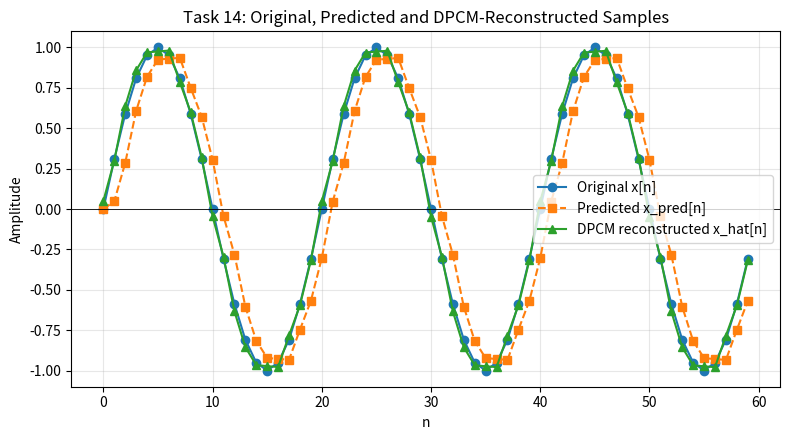
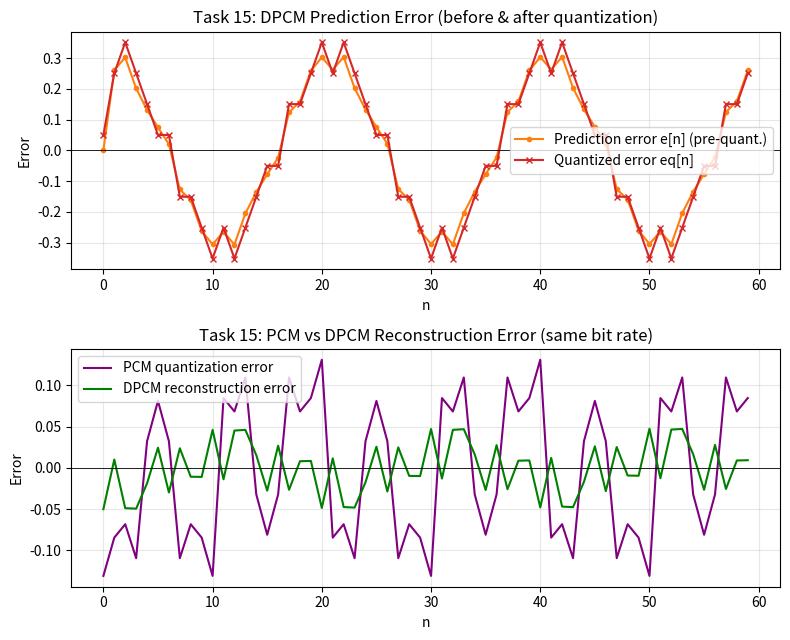
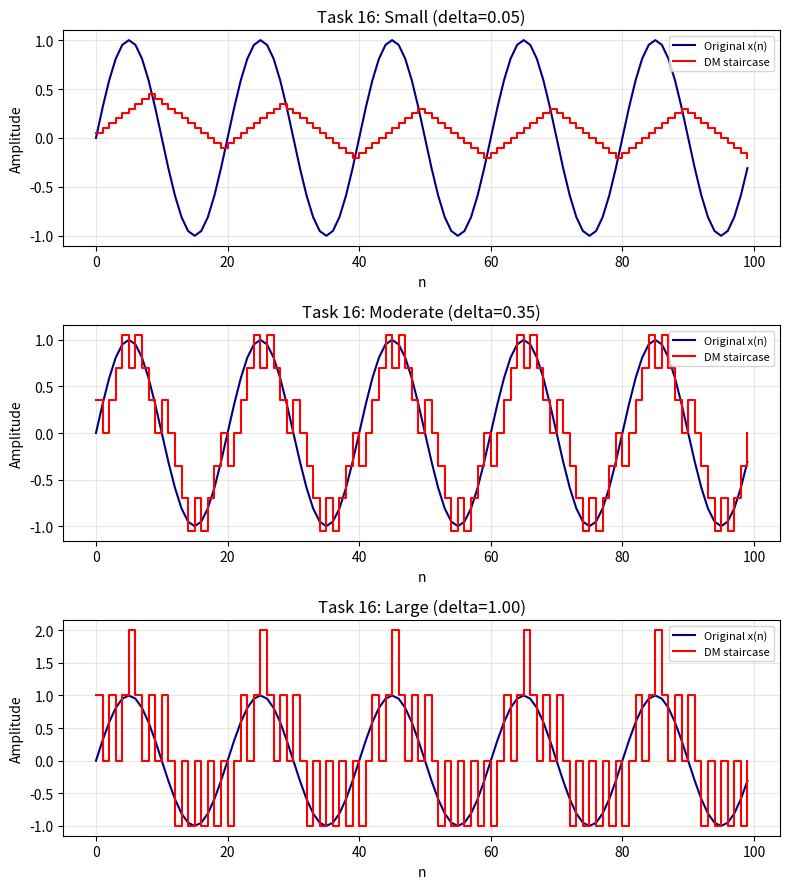
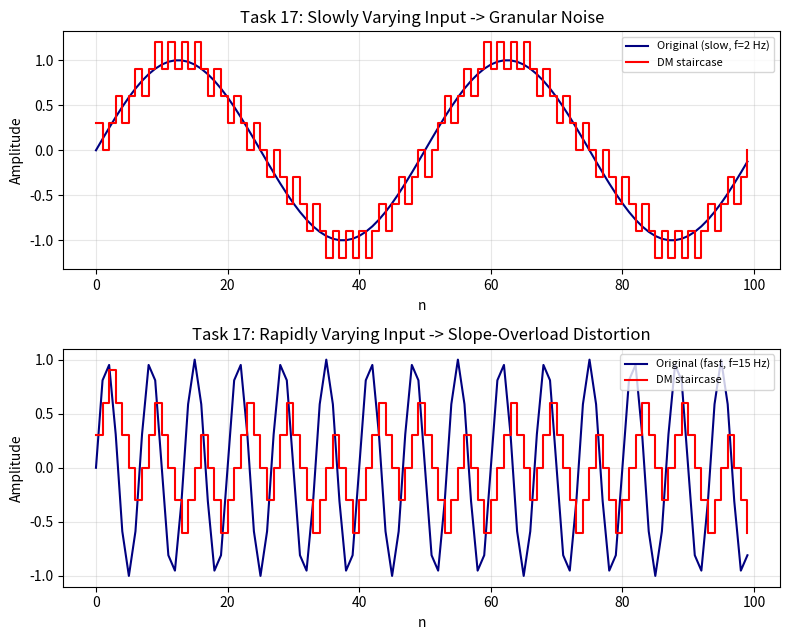
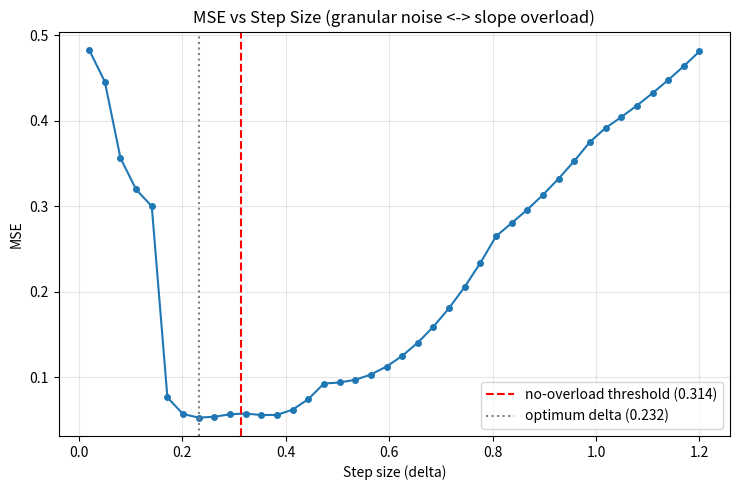
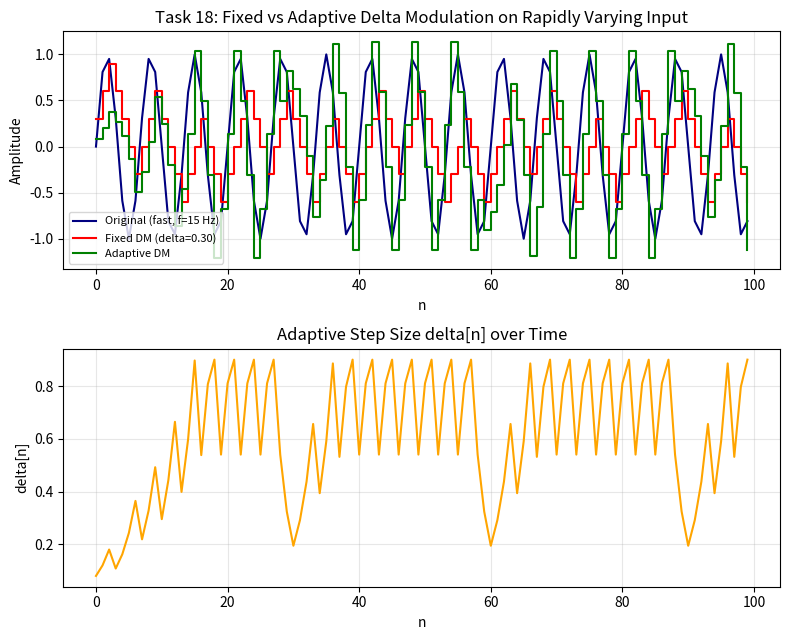

Reproduce these figures in Python, in order.
# -*- coding: utf-8 -*-
"""Untitled6.ipynb

Automatically generated by Colab.

Original file is located at
    https://colab.research.google.com/drive/1veTlcqSDOrtV_POMwGHwAi9raWsT5Ao3
"""

"""
Experiment 5 - DPCM and Delta Modulation
Digital Communication Laboratory (EC-593)

Implements, from first principles (numpy + matplotlib only):
  Task 14-15  First-order DPCM vs. PCM (equal bit-rate comparison)
  Task 16     Delta modulation for small / moderate / large step size
  Task 17     Slowly vs. rapidly varying input at a fixed step size
  (required)  MSE vs. step size sweep (granular noise <-> slope overload)
  Task 18     Optional adaptive delta modulation (ADM)
  Mandatory   Validation that every DM/ADM output step is exactly +/-delta

HOW TO RUN IN GOOGLE COLAB
---------------------------
1. Open https://colab.research.google.com -> New notebook.
2. Paste this entire file into a single code cell (numpy and matplotlib are
   pre-installed in Colab, so no pip install is needed).
3. Run the cell (Shift+Enter). Every required plot (Fig. 1-6) is displayed
   inline below the cell, and also saved as PNG files under a local
   "figs/" folder (visible in the Colab file browser on the left). All
   numeric results are printed to the cell output as they are computed.
"""

import os
import numpy as np
import matplotlib.pyplot as plt

os.makedirs("figs", exist_ok=True)

# ============================================================================
# 0. Shared helpers
# ============================================================================
def make_sine(freq, fs, duration=1.0, amplitude=1.0):
    """Generate n, t, x for x(n) = A*sin(2*pi*freq*n/fs)."""
    n = np.arange(int(round(fs * duration)))
    t = n / fs
    x = amplitude * np.sin(2 * np.pi * freq * t)
    return n, t, x


def uniform_quantize(x, levels, vmax):
    """
    Uniform mid-rise quantizer over [-vmax, +vmax] with `levels` levels.
    step = 2*vmax/levels; output is clipped to the representable range.
    """
    x = np.asarray(x, dtype=float)
    step = 2.0 * vmax / levels
    idx = np.floor((x + vmax) / step)
    idx = np.clip(idx, 0, levels - 1)
    xq = -vmax + (idx + 0.5) * step
    return xq


def no_overload_threshold(freq, fs, amplitude=1.0):
    """Delta >= 2*pi*f*A/fs is required so the DM staircase can track a
    sinusoid of the given frequency/amplitude without slope overload."""
    return 2 * np.pi * freq * amplitude / fs


# ============================================================================
# 1. First-order DPCM and PCM (Tasks 14-15)
# ============================================================================
def dpcm_first_order(x, levels, a=None):
    """
    First-order closed-loop DPCM encoder/decoder.
    Predictor: x_pred(n) = a*x_hat(n-1). If `a` is not given, it is estimated
    from the signal's own (biased) autocorrelation: a = R(1)/R(0).
    Returns: x_pred, x_hat, e (pre-quantization error), eq (quantized error), a
    """
    N = len(x)
    if a is None:
        R0 = np.sum(x[:-1] ** 2)
        R1 = np.sum(x[1:] * x[:-1])
        a = R1 / R0  # first-order predictor coefficient

    x_hat = np.zeros(N)   # decoder output (reconstructed)
    x_pred = np.zeros(N)  # predicted samples
    e, eq = np.zeros(N), np.zeros(N)  # error before / after quantization

    e_openloop = x[1:] - a * x[:-1]
    vmax = 1.3 * np.max(np.abs(e_openloop))  # size quantizer to the error range

    for n in range(N):
        x_pred[n] = a * x_hat[n - 1] if n > 0 else 0.0
        e[n] = x[n] - x_pred[n]
        eq[n] = uniform_quantize(np.array([e[n]]), levels, vmax)[0]
        x_hat[n] = x_pred[n] + eq[n]

    return x_pred, x_hat, e, eq, a


def pcm_quantize(x, levels):
    """Direct (memoryless) PCM quantization of x."""
    vmax = np.max(np.abs(x)) * 1.05
    return uniform_quantize(x, levels, vmax), vmax


print("=" * 70)
print("Tasks 14-15: First-Order DPCM vs. PCM")
print("=" * 70)

N14 = 60
n14 = np.arange(N14)
x = np.sin(2 * np.pi * 3 * n14 / 60)  # smooth, correlated 3 Hz sine @ 60 Hz

LEVELS = 8  # 3-bit uniform quantizer, used for both PCM and DPCM
x_pred, x_hat, e, eq, a_coef = dpcm_first_order(x, LEVELS)
x_pcm, pcm_vmax = pcm_quantize(x, LEVELS)

pcm_step = 2 * pcm_vmax / LEVELS
dpcm_vmax = 1.3 * np.max(np.abs(x[1:] - a_coef * x[:-1]))
dpcm_step = 2 * dpcm_vmax / LEVELS

mse_pcm = np.mean((x - x_pcm) ** 2)
mse_dpcm = np.mean((x - x_hat) ** 2)

print(f"Predictor coefficient a (=R1/R0)   : {a_coef:.4f}")
print(f"Quantizer levels (both PCM & DPCM) : {LEVELS} (3-bit)")
print(f"PCM quantization step              : {pcm_step:.4f}")
print(f"DPCM (error) quantization step     : {dpcm_step:.4f}")
print(f"MSE - PCM (x vs x_pcm)             : {mse_pcm:.6f}")
print(f"MSE - DPCM (x vs x_hat_dpcm)       : {mse_dpcm:.6f}")
print(f"DPCM improvement over PCM          : {mse_pcm / mse_dpcm:.2f}x lower MSE")

# ---- Required Visualization: Original / Predicted Samples ----------------
fig, ax = plt.subplots(figsize=(8, 4.5))
ax.plot(n14, x, "o-", color="C0", label="Original x[n]")
ax.plot(n14, x_pred, "s--", color="C1", label="Predicted x_pred[n]")
ax.plot(n14, x_hat, "^-", color="C2", label="DPCM reconstructed x_hat[n]")
ax.axhline(0, color="k", linewidth=0.6)
ax.set_title("Task 14: Original, Predicted and DPCM-Reconstructed Samples")
ax.set_xlabel("n")
ax.set_ylabel("Amplitude")
ax.legend()
ax.grid(alpha=0.3)
fig.tight_layout()
fig.savefig("figs/fig1_dpcm_samples.png", dpi=150)
plt.show()

# ---- Required Visualization: Prediction Error -----------------------------
fig, axes = plt.subplots(2, 1, figsize=(8, 6.5))
axes[0].plot(n14, e, "o-", color="C1", markersize=3, label="Prediction error e[n] (pre-quant.)")
axes[0].plot(n14, eq, "x-", color="C3", markersize=4, label="Quantized error eq[n]")
axes[0].axhline(0, color="k", linewidth=0.6)
axes[0].set_title("Task 15: DPCM Prediction Error (before & after quantization)")
axes[0].set_xlabel("n")
axes[0].set_ylabel("Error")
axes[0].legend()
axes[0].grid(alpha=0.3)

axes[1].plot(n14, x - x_pcm, "-", color="purple", label="PCM quantization error")
axes[1].plot(n14, x - x_hat, "-", color="green", label="DPCM reconstruction error")
axes[1].axhline(0, color="k", linewidth=0.6)
axes[1].set_title("Task 15: PCM vs DPCM Reconstruction Error (same bit rate)")
axes[1].set_xlabel("n")
axes[1].set_ylabel("Error")
axes[1].legend()
axes[1].grid(alpha=0.3)
fig.tight_layout()
fig.savefig("figs/fig2_dpcm_error.png", dpi=150)
plt.show()

# ---- Observation ------------------------------------------------------
print(f"\nObservation: predictor a = {a_coef:.3f} confirms strong sample "
      f"correlation; DPCM achieves {mse_pcm / mse_dpcm:.2f}x lower MSE than "
      f"PCM at the same bit rate.\n")


# ============================================================================
# 2. Delta Modulation (Task 16)
# ============================================================================
def delta_modulate(x, delta, x0=0.0):
    """Linear delta modulator: x_hat(n) = x_hat(n-1) +/- delta."""
    N = len(x)
    x_hat, bits = np.zeros(N), np.zeros(N, dtype=int)
    prev = x0
    for n in range(N):
        b = 1 if x[n] >= prev else -1
        prev = prev + b * delta
        x_hat[n] = prev
        bits[n] = b
    return x_hat, bits


print("=" * 70)
print("Task 16: Delta Modulation - Small / Moderate / Large Step Size")
print("=" * 70)

FS16, FREQ16 = 100, 5
n16, t16, x16 = make_sine(FREQ16, FS16, duration=1.0)  # 5 Hz sine @ 100 Hz
thr16 = no_overload_threshold(FREQ16, FS16)
print(f"Theoretical no-slope-overload threshold: delta >= {thr16:.4f}")

deltas_16 = {"Small": 0.05, "Moderate": 0.35, "Large": 1.00}
dm_results_16 = {}
for label, d in deltas_16.items():
    xh, bits = delta_modulate(x16, d)
    mse = np.mean((x16 - xh) ** 2)
    dm_results_16[label] = (d, xh, bits, mse)
    print(f"{label:10s} (delta={d:.2f})   : MSE={mse:.5f}")

# ---- Required Visualization: Delta Staircase ------------------------------
fig, axes = plt.subplots(3, 1, figsize=(8, 9))
for ax, (label, (d, xh, bits, mse)) in zip(axes, dm_results_16.items()):
    ax.plot(n16, x16, "-", color="navy", label="Original x(n)")
    ax.step(n16, xh, "-", color="red", where="post", label="DM staircase")
    ax.set_title(f"Task 16: {label} (delta={d:.2f})")
    ax.set_xlabel("n")
    ax.set_ylabel("Amplitude")
    ax.legend(loc="upper right", fontsize=8)
    ax.grid(alpha=0.3)
fig.tight_layout()
fig.savefig("figs/fig3_dm_staircase.png", dpi=150)
plt.show()

print(f"\nObservation: Small delta -> slope overload (staircase lags, "
      f"highest MSE). Moderate delta -> best tracking, lowest MSE. Large "
      f"delta -> granular noise (overshoot ripple), MSE nearly as bad as "
      f"the small-delta case.\n")


# ============================================================================
# 3. Slowly vs. rapidly varying input at fixed step size (Task 17)
# ============================================================================
print("=" * 70)
print("Task 17: Slowly vs. Rapidly Varying Input (Fixed Step Size)")
print("=" * 70)

DELTA17 = 0.30
n_slow, t_slow, x_slow = make_sine(2, fs=100, duration=1.0)   # slow
n_fast, t_fast, x_fast = make_sine(15, fs=100, duration=1.0)  # fast

xh_slow, _ = delta_modulate(x_slow, DELTA17)
xh_fast, _ = delta_modulate(x_fast, DELTA17)

thr_slow = no_overload_threshold(2, 100)
thr_fast = no_overload_threshold(15, 100)
mse_slow = np.mean((x_slow - xh_slow) ** 2)
mse_fast = np.mean((x_fast - xh_fast) ** 2)

print(f"Slow signal (f=2 Hz):  threshold delta >= {thr_slow:.4f} -> "
      f"delta={DELTA17:.2f} is {'ABOVE' if DELTA17 >= thr_slow else 'BELOW'} it "
      f"(expect {'granular noise, no overload' if DELTA17 >= thr_slow else 'slope overload'})")
print(f"Fast signal (f=15 Hz): threshold delta >= {thr_fast:.4f} -> "
      f"delta={DELTA17:.2f} is {'ABOVE' if DELTA17 >= thr_fast else 'BELOW'} it "
      f"(expect {'granular noise, no overload' if DELTA17 >= thr_fast else 'slope overload'})")
print(f"MSE slow signal : {mse_slow:.5f}")
print(f"MSE fast signal : {mse_fast:.5f}")

# ---- Required Visualization: Delta Staircase (slow vs. fast) --------------
fig, axes = plt.subplots(2, 1, figsize=(8, 6.5))
axes[0].plot(n_slow, x_slow, "-", color="navy", label="Original (slow, f=2 Hz)")
axes[0].step(n_slow, xh_slow, "-", color="red", where="post", label="DM staircase")
axes[0].set_title("Task 17: Slowly Varying Input -> Granular Noise")
axes[0].set_xlabel("n")
axes[0].set_ylabel("Amplitude")
axes[0].legend(fontsize=8)
axes[0].grid(alpha=0.3)

axes[1].plot(n_fast, x_fast, "-", color="navy", label="Original (fast, f=15 Hz)")
axes[1].step(n_fast, xh_fast, "-", color="red", where="post", label="DM staircase")
axes[1].set_title("Task 17: Rapidly Varying Input -> Slope-Overload Distortion")
axes[1].set_xlabel("n")
axes[1].set_ylabel("Amplitude")
axes[1].legend(fontsize=8)
axes[1].grid(alpha=0.3)
fig.tight_layout()
fig.savefig("figs/fig4_dm_slow_vs_fast.png", dpi=150)
plt.show()

print(f"\nObservation: identical delta={DELTA17:.2f} gives granular noise "
      f"on the slow input (MSE={mse_slow:.3f}) but slope overload on the "
      f"fast input (MSE={mse_fast:.3f}), confirming both distortions come "
      f"from one fixed 'maximum trackable slope' delta*fs.\n")


# ============================================================================
# 4. Required Visualization: MSE versus Step Size
# ============================================================================
print("=" * 70)
print("Required Visualization: MSE versus Step Size")
print("=" * 70)

delta_range = np.linspace(0.02, 1.2, 40)
mse_values = [np.mean((x16 - delta_modulate(x16, d)[0]) ** 2) for d in delta_range]
best_delta = delta_range[int(np.argmin(mse_values))]
min_mse = min(mse_values)

print(f"Minimum MSE = {min_mse:.5f} at delta = {best_delta:.4f}")
print(f"(Theoretical no-overload threshold for this signal was delta >= {thr16:.4f})")

fig, ax = plt.subplots(figsize=(7.5, 5))
ax.plot(delta_range, mse_values, "o-", color="C0", markersize=4)
ax.axvline(thr16, color="red", linestyle="--", label=f"no-overload threshold ({thr16:.3f})")
ax.axvline(best_delta, color="gray", linestyle=":", label=f"optimum delta ({best_delta:.3f})")
ax.set_xlabel("Step size (delta)")
ax.set_ylabel("MSE")
ax.set_title("MSE vs Step Size (granular noise <-> slope overload)")
ax.legend()
ax.grid(alpha=0.3)
fig.tight_layout()
fig.savefig("figs/fig5_mse_vs_delta.png", dpi=150)
plt.show()

print(f"\nObservation: classic U-shaped curve; the empirical optimum sits "
      f"slightly below the worst-case theoretical threshold, since a little "
      f"controlled slope-overload error costs less MSE than the granular "
      f"noise a fully-safe delta would add elsewhere.\n")


# ============================================================================
# 5. Task 18 (Optional): Adaptive Delta Modulation
# ============================================================================
def adaptive_delta_modulate(x, delta_min, delta_max, growth=1.5, decay=0.6, x0=0.0):
    """
    Adaptive delta modulator: step grows (x growth) on same-sign bit runs
    (to chase fast slopes) and shrinks (x decay) on sign reversals (to keep
    granular noise low), clamped to [delta_min, delta_max].
    """
    N = len(x)
    x_hat = np.zeros(N)
    bits = np.zeros(N, dtype=int)
    deltas = np.zeros(N)
    prev, delta, last_bit = x0, delta_min, 0
    for n in range(N):
        b = 1 if x[n] >= prev else -1
        delta = min(delta * growth, delta_max) if b == last_bit else max(delta * decay, delta_min)
        prev = prev + b * delta
        x_hat[n], bits[n], deltas[n] = prev, b, delta
        last_bit = b
    return x_hat, bits, deltas


print("=" * 70)
print("Task 18 (Optional): Adaptive Delta Modulation")
print("=" * 70)

DELTA_MIN, DELTA_MAX = 0.08, 0.9
xh_fixed = xh_fast  # fixed-delta=0.30 result on the fast signal, from Task 17
xh_adapt, bits_adapt, deltas_adapt = adaptive_delta_modulate(x_fast, DELTA_MIN, DELTA_MAX)

mse_fixed_18 = np.mean((x_fast - xh_fixed) ** 2)
mse_adapt_18 = np.mean((x_fast - xh_adapt) ** 2)

print(f"Fixed DM  (delta=0.30) MSE on fast signal : {mse_fixed_18:.5f}")
print(f"Adaptive DM             MSE on fast signal : {mse_adapt_18:.5f}")

fig, axes = plt.subplots(2, 1, figsize=(8, 6.5))
axes[0].plot(n_fast, x_fast, "-", color="navy", label="Original (fast, f=15 Hz)")
axes[0].step(n_fast, xh_fixed, "-", color="red", where="post", label="Fixed DM (delta=0.30)")
axes[0].step(n_fast, xh_adapt, "-", color="green", where="post", label="Adaptive DM")
axes[0].set_title("Task 18: Fixed vs Adaptive Delta Modulation on Rapidly Varying Input")
axes[0].set_xlabel("n")
axes[0].set_ylabel("Amplitude")
axes[0].legend(fontsize=8)
axes[0].grid(alpha=0.3)

axes[1].plot(n_fast, deltas_adapt, "-", color="orange")
axes[1].set_title("Adaptive Step Size delta[n] over Time")
axes[1].set_xlabel("n")
axes[1].set_ylabel("delta[n]")
axes[1].grid(alpha=0.3)
fig.tight_layout()
fig.savefig("figs/fig6_adaptive_dm.png", dpi=150)
plt.show()

improve_pct = 100 * (mse_fixed_18 - mse_adapt_18) / mse_fixed_18
print(f"\nObservation: adaptive step size grows during steep runs and decays "
      f"between reversals, improving MSE by about {improve_pct:.0f}% over "
      f"fixed-delta DM on this rapidly-varying signal.\n")


# ============================================================================
# 6. Mandatory Validation: +/-delta step integrity
# ============================================================================
def validate_step_changes(x_hat, delta, tol=1e-9):
    """Check that every output sample changes by exactly +delta or -delta."""
    steps = np.diff(x_hat)
    ok = np.all(np.isclose(np.abs(steps), delta, atol=tol))
    max_dev = np.max(np.abs(np.abs(steps) - delta))
    return ok, max_dev


print("=" * 70)
print("Mandatory Validation: inspect whether each delta-modulator output")
print("step changes by exactly +delta or -delta")
print("=" * 70)

for label, (d, xh, bits, mse) in dm_results_16.items():
    ok, max_dev = validate_step_changes(xh, d)
    status = "PASS" if ok else "FAIL"
    print(f"{label:10s} (delta={d:.2f}) -> {status} "
          f"(max deviation from +/-delta: {max_dev:.2e})")

print("\nAll step sizes should PASS at floating-point round-off level, "
      "confirming the staircase always advances by exactly one full step "
      "per sample in the correct direction.")

print("\nAll figures saved to figs/")
